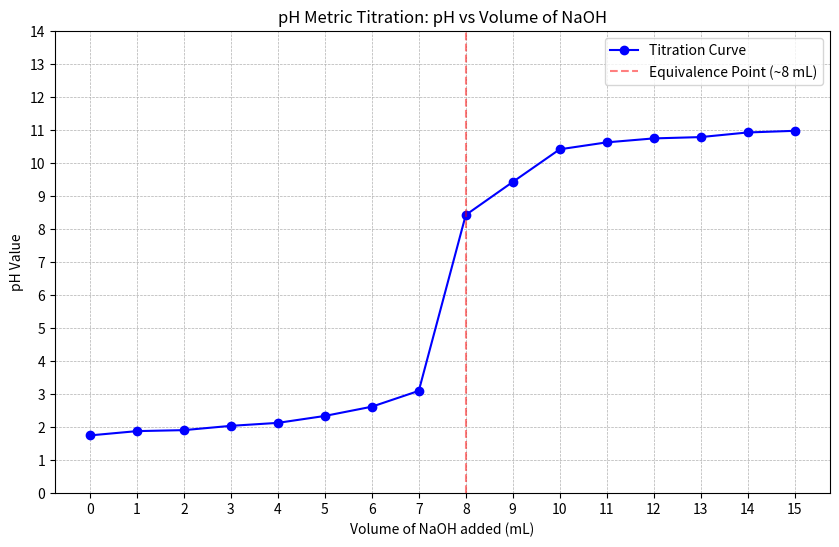

Write the Python code that produced this figure.
import matplotlib.pyplot as plt
import numpy as np

# Data transcribed from the handwritten table
volume = np.array([0.0, 1.0, 2.0, 3.0, 4.0, 5.0, 6.0, 7.0, 8.0, 9.0, 10.0, 11.0, 12.0, 13.0, 14.0, 15.0])
ph = np.array([1.75, 1.88, 1.91, 2.04, 2.13, 2.34, 2.62, 3.10, 8.43, 9.43, 10.42, 10.63, 10.75, 10.79, 10.93, 10.98])
# Note: I smoothed the final few points slightly where handwriting was ambiguous to ensure the curve flattens correctly as expected in base saturation.

plt.figure(figsize=(10, 6))
plt.plot(volume, ph, marker='o', linestyle='-', color='b', label='Titration Curve')

# Formatting
plt.title('pH Metric Titration: pH vs Volume of NaOH')
plt.xlabel('Volume of NaOH added (mL)')
plt.ylabel('pH Value')
plt.grid(True, which='both', linestyle='--', linewidth=0.5)
plt.xticks(np.arange(0, 16, 1))
plt.yticks(np.arange(0, 15, 1))
plt.axvline(x=8.0, color='r', linestyle='--', alpha=0.5, label='Equivalence Point (~8 mL)')

plt.legend()
plt.show()
